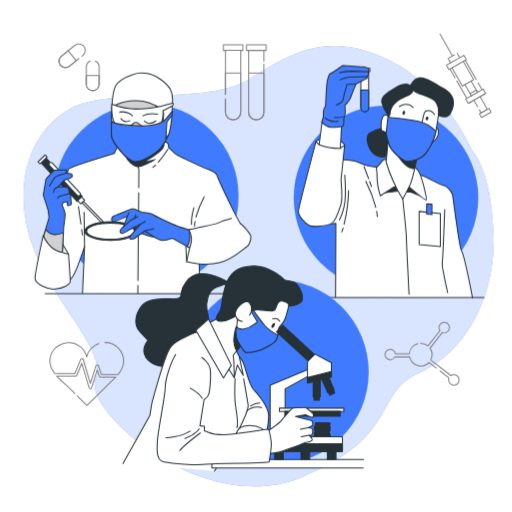
t = 0.00 s
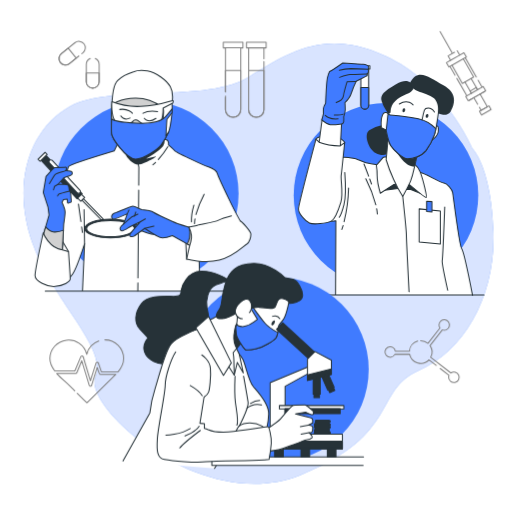
t = 0.19 s
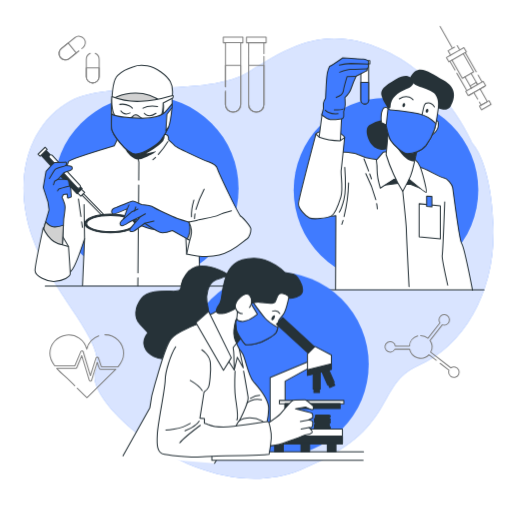
t = 0.56 s
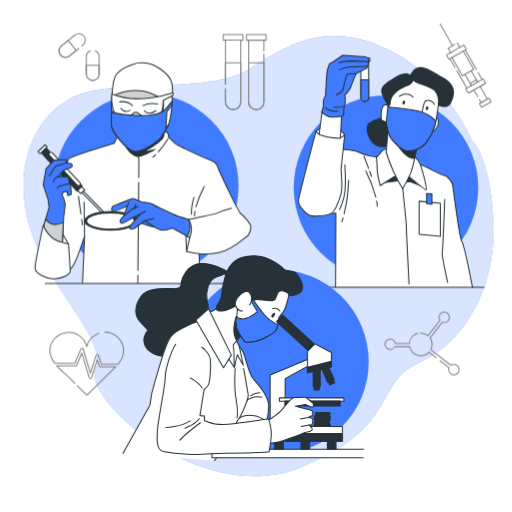
t = 0.75 s
t = 0.94 s: frame unchanged from t = 0.56 s, image omitted
t = 1.31 s: frame unchanged from t = 0.19 s, image omitted

The animated SVG that drew these frames (rendered in a browser with its animation timeline set to each time). Animation: 1 CSS @keyframes rule; one cycle of 1.50 s, repeats indefinitely.

<svg class="animated" id="freepik_stories-medical-research" xmlns="http://www.w3.org/2000/svg" viewBox="0 0 500 500" version="1.1" xmlns:xlink="http://www.w3.org/1999/xlink" xmlns:svgjs="http://svgjs.com/svgjs"><style>svg#freepik_stories-medical-research:not(.animated) .animable {opacity: 0;}svg#freepik_stories-medical-research.animated #freepik--background-simple--inject-20 {animation: 1.5s Infinite  linear floating;animation-delay: 0s;}svg#freepik_stories-medical-research.animated #freepik--Graphics--inject-20 {animation: 1.5s Infinite  linear floating;animation-delay: 0s;}svg#freepik_stories-medical-research.animated #freepik--character-3--inject-20 {animation: 1.5s Infinite  linear floating;animation-delay: 0s;}svg#freepik_stories-medical-research.animated #freepik--character-1--inject-20 {animation: 1.5s Infinite  linear floating;animation-delay: 0s;}svg#freepik_stories-medical-research.animated #freepik--character-2--inject-20 {animation: 1.5s Infinite  linear floating;animation-delay: 0s;}            @keyframes floating {                0% {                    opacity: 1;                    transform: translateY(0px);                }                50% {                    transform: translateY(-10px);                }                100% {                    opacity: 1;                    transform: translateY(0px);                }            }        </style><g id="freepik--background-simple--inject-20" class="animable animator-active" style="transform-origin: 252.452px 259.969px;"><path d="M461.33,147.44S433.56,82.64,376,56.93,284.43,51.78,243.29,77.5,107.53,84.7,68.44,106.3,10.85,180.35,31.42,239s74.05,102.85,61.71,131.65S197,505.36,293.69,466.27s71-82.28,115.19-101.82,75.08-72,73-135.76S461.33,147.44,461.33,147.44Z" style="fill: rgb(64, 123, 255); transform-origin: 252.452px 259.969px;" id="elx2gy97c8ak" class="animable"></path><g id="el58ighd013kx"><path d="M461.33,147.44S433.56,82.64,376,56.93,284.43,51.78,243.29,77.5,107.53,84.7,68.44,106.3,10.85,180.35,31.42,239s74.05,102.85,61.71,131.65S197,505.36,293.69,466.27s71-82.28,115.19-101.82,75.08-72,73-135.76S461.33,147.44,461.33,147.44Z" style="fill: rgb(255, 255, 255); opacity: 0.8; transform-origin: 252.452px 259.969px;" class="animable"></path></g></g><g id="freepik--Graphics--inject-20" class="animable" style="transform-origin: 264.154px 214.625px;"><path d="M93,59.57a6.29,6.29,0,0,1,3.84,5.79V82.25a6.28,6.28,0,0,1-6.28,6.27h0a6.27,6.27,0,0,1-6.27-6.27V65.36a6.3,6.3,0,0,1,3.83-5.79" style="fill: none; stroke: gray; stroke-linecap: round; stroke-linejoin: round; transform-origin: 90.565px 74.045px;" id="el482nupz9ym1" class="animable"></path><path d="M90.54,88.52h0a6.27,6.27,0,0,1-6.27-6.27V73.8H96.82v8.45A6.28,6.28,0,0,1,90.54,88.52Z" style="fill: none; stroke: gray; stroke-linecap: round; stroke-linejoin: round; transform-origin: 90.545px 81.16px;" id="el0upc4mea9ln" class="animable"></path><path d="M77.05,57.17l-9.23,7.4a6.27,6.27,0,0,1-8.82-1h0a6.29,6.29,0,0,1,1-8.83L73.15,44.21a6.28,6.28,0,0,1,8.82,1h0A6.28,6.28,0,0,1,81,54l-1.06.85" style="fill: none; stroke: gray; stroke-linecap: round; stroke-linejoin: round; transform-origin: 70.4832px 54.392px;" id="elve38fu7yquh" class="animable"></path><path d="M59,63.61h0a6.29,6.29,0,0,1,1-8.83l6.59-5.28,7.85,9.79-6.59,5.28A6.27,6.27,0,0,1,59,63.61Z" style="fill: none; stroke: gray; stroke-linecap: round; stroke-linejoin: round; transform-origin: 66.0369px 57.7348px;" id="elc8b2x7xxnk" class="animable"></path><path d="M407.92,335.54a11.07,11.07,0,0,0-8.06,10H386.15a5.12,5.12,0,1,0-.53,3h14.46a11.06,11.06,0,0,0,18.83,5.3l7.09,5.51" style="fill: none; stroke: gray; stroke-linecap: round; stroke-linejoin: round; transform-origin: 400.976px 347.445px;" id="el48sbg8scbgk" class="animable"></path><path d="M429.85,362.34l8.65,6.73a5,5,0,0,0-.35,1.82,5.14,5.14,0,1,0,2.16-4.16l-19.66-15.29A11,11,0,0,0,420,340l12-15.39a5.1,5.1,0,1,0-3.27-4.75,5,5,0,0,0,.94,2.93l-11.71,15a11,11,0,0,0-7.11-2.59" style="fill: none; stroke: gray; stroke-linecap: round; stroke-linejoin: round; transform-origin: 429.64px 345.404px;" id="elzy2m4j5yu1e" class="animable"></path><path d="M257.77,62.55v47a7.47,7.47,0,1,1-14.94,0V49.21h14.94V59.78" style="fill: none; stroke: gray; stroke-linecap: round; stroke-linejoin: round; transform-origin: 250.3px 83.115px;" id="elric9mw5xsq" class="animable"></path><path d="M250.3,117h0a7.47,7.47,0,0,1-7.47-7.47V71.32h14.94v38.21A7.46,7.46,0,0,1,250.3,117Z" style="fill: none; stroke: gray; stroke-linecap: round; stroke-linejoin: round; transform-origin: 250.3px 94.16px;" id="el9w2z6wk26s6" class="animable"></path><polyline points="257.77 49.21 259.91 49.21 259.91 43.77 240.7 43.77 240.7 49.21 242.83 49.21" style="fill: none; stroke: gray; stroke-linecap: round; stroke-linejoin: round; transform-origin: 250.305px 46.49px;" id="el7df13uteadp" class="animable"></polyline><path d="M220.19,92.18v-43h14.94v60.32a7.47,7.47,0,0,1-14.94,0V96.14" style="fill: none; stroke: gray; stroke-linecap: round; stroke-linejoin: round; transform-origin: 227.66px 83.075px;" id="el0jaea82xnnb" class="animable"></path><path d="M220.19,92.18V71.32h14.94v38.21a7.47,7.47,0,0,1-7.47,7.47h0a7.46,7.46,0,0,1-7.47-7.47V97.32" style="fill: none; stroke: gray; stroke-linecap: round; stroke-linejoin: round; transform-origin: 227.66px 94.16px;" id="elttlfokxs7ir" class="animable"></path><polyline points="235.13 49.21 237.26 49.21 237.26 43.77 218.05 43.77 218.05 49.21 220.19 49.21" style="fill: none; stroke: gray; stroke-linecap: round; stroke-linejoin: round; transform-origin: 227.655px 46.49px;" id="elzcnvbm72frj" class="animable"></polyline><path d="M96.44,335.47a18.32,18.32,0,0,0-11.7,13,18.26,18.26,0,0,0-36,4.19c0,4.49,1.95,8.48,4.74,12.13H73.13L79,350.75a1.23,1.23,0,0,1,1.18-.74,1.19,1.19,0,0,1,1.09.85l7.11,23.45L93.8,357a1.19,1.19,0,0,1,1.13-.84,1.26,1.26,0,0,1,1.16.81l3,8.66h16.23c3.11-3.66,5.44-7.76,5.44-13a18.27,18.27,0,0,0-18.27-18.27" style="fill: none; stroke: gray; stroke-linecap: round; stroke-linejoin: round; transform-origin: 84.75px 354.335px;" id="elxhhcmzaiknh" class="animable"></path><path d="M75.44,386.65c3.13,3.13,6.27,6.26,9.48,9.29,7.33-7.24,14.71-14.44,22-21.74,2-2,4.2-4,6.23-6.12H98.25a1.2,1.2,0,0,1-1.14-.81l-2.1-6-5.5,17.52a1.2,1.2,0,0,1-1.15.85h0a1.21,1.21,0,0,1-1.15-.86l-7.26-24-4.89,11.72a1.22,1.22,0,0,1-1.11.75H55.44c4,4.45,8.94,8.38,12.65,12.05,1.63,1.61,3.26,3.24,4.88,4.87" style="fill: none; stroke: gray; stroke-linecap: round; stroke-linejoin: round; transform-origin: 84.295px 375.36px;" id="elxc9f1tiyhz" class="animable"></path><polyline points="460.35 93.53 459.13 91.4 465.17 87.96 466.38 90.09" style="fill: none; stroke: gray; stroke-linecap: round; stroke-linejoin: round; transform-origin: 462.755px 90.745px;" id="eljasx4ds15v" class="animable"></polyline><polyline points="466.51 104.31 462.79 97.8 462.79 97.78 468.81 94.34 468.82 94.34 475.92 106.78 469.88 110.22 468.18 107.25" style="fill: none; stroke: gray; stroke-linecap: round; stroke-linejoin: round; transform-origin: 469.355px 102.28px;" id="ellqcrsepbh4" class="animable"></polyline><g id="ela0yvpdjcmem"><rect x="468.54" y="108.23" width="10.72" height="4.09" style="fill: none; stroke: gray; stroke-linecap: round; stroke-linejoin: round; transform-origin: 473.9px 110.275px; transform: rotate(150.28deg);" class="animable"></rect></g><line x1="465.14" y1="77.61" x2="454.41" y2="58.78" style="fill: none; stroke: gray; stroke-linecap: round; stroke-linejoin: round; transform-origin: 459.775px 68.195px;" id="elk93bzuxs1c" class="animable"></line><line x1="470.82" y1="87.56" x2="466.97" y2="80.82" style="fill: none; stroke: gray; stroke-linecap: round; stroke-linejoin: round; transform-origin: 468.895px 84.19px;" id="ely5lqdjd2v5r" class="animable"></line><line x1="444.41" y1="75.93" x2="439.48" y2="67.3" style="fill: none; stroke: gray; stroke-linecap: round; stroke-linejoin: round; transform-origin: 441.945px 71.615px;" id="elj8bkd9p7tof" class="animable"></line><line x1="455.9" y1="96.07" x2="446.16" y2="79" style="fill: none; stroke: gray; stroke-linecap: round; stroke-linejoin: round; transform-origin: 451.03px 87.535px;" id="elurd56xi6v2" class="animable"></line><polyline points="458.34 100.33 462.79 97.8 462.79 97.78 468.81 94.34 468.82 94.34 473.25 91.81" style="fill: none; stroke: gray; stroke-linecap: round; stroke-linejoin: round; transform-origin: 465.795px 96.07px;" id="elvyievgeh4k" class="animable"></polyline><polyline points="441.44 66.18 451.58 83.94 454.07 82.52 460.11 79.07 462.58 77.65 452.45 59.9" style="fill: none; stroke: gray; stroke-linecap: round; stroke-linejoin: round; transform-origin: 452.01px 71.92px;" id="elh6o0ryb6jbh" class="animable"></polyline><polyline points="466.38 90.09 465.17 87.96 460.11 79.07" style="fill: none; stroke: gray; stroke-linecap: round; stroke-linejoin: round; transform-origin: 463.245px 84.58px;" id="el78cuwk2pf0m" class="animable"></polyline><polyline points="454.07 82.52 459.13 91.4 460.35 93.53" style="fill: none; stroke: gray; stroke-linecap: round; stroke-linejoin: round; transform-origin: 457.21px 88.025px;" id="elrft7f43erw" class="animable"></polyline><polyline points="462.79 97.78 458.34 100.33 457.27 100.93 454.85 96.67 455.9 96.07 460.35 93.53 466.38 90.09 470.82 87.56 471.89 86.94 474.32 91.2 473.25 91.81 468.82 94.34 468.81 94.34" style="fill: none; stroke: gray; stroke-linecap: round; stroke-linejoin: round; transform-origin: 464.585px 93.935px;" id="elgv80at0wbch" class="animable"></polyline><polyline points="443.85 53.51 437.65 57.05 440.08 61.32" style="fill: none; stroke: gray; stroke-linecap: round; stroke-linejoin: round; transform-origin: 440.75px 57.415px;" id="el934dr5avw5j" class="animable"></polyline><line x1="448.96" y1="56.25" x2="446.52" y2="51.98" style="fill: none; stroke: gray; stroke-linecap: round; stroke-linejoin: round; transform-origin: 447.74px 54.115px;" id="elhmvc9kykaqb" class="animable"></line><polygon points="441.44 66.18 452.45 59.9 454.41 58.78 455.48 58.18 453.04 53.92 448.96 56.25 440.08 61.32 435.99 63.65 438.42 67.91 439.48 67.31 441.44 66.18" style="fill: none; stroke: gray; stroke-linecap: round; stroke-linejoin: round; transform-origin: 445.735px 60.915px;" id="elu3c74mfmbdj" class="animable"></polygon><line x1="441.5" y1="53.91" x2="429.74" y2="33.31" style="fill: none; stroke: gray; stroke-linecap: round; stroke-linejoin: round; transform-origin: 435.62px 43.61px;" id="el1pi88fl0cez" class="animable"></line></g><g id="freepik--character-3--inject-20" class="animable" style="transform-origin: 379.72px 177.43px;"><circle cx="376.93" cy="193.18" r="90.14" style="fill: rgb(64, 123, 255); transform-origin: 376.93px 193.18px;" id="elrfgkmb9l5oc" class="animable"></circle><path d="M327.69,290l.31-72.08s-12.73,1.76-14.86,2.07-3.11-2.16-9.21-8.25-5.17-22.84,2.75-28.32,25.27-25.59,26.49-26.81,9.75,0,13.1.61,9.44,4,11,4.27,12.8,2.13,12.8,2.13l41.42,7.61c3.35.61,18.27,9.44,21.93,10s7.92,6.4,8.53,9.14,6.39,51.47,8.83,54.82,10.66,45.67,10.66,45.67" style="fill: rgb(255, 255, 255); stroke: rgb(38, 50, 56); stroke-linecap: round; stroke-linejoin: round; transform-origin: 380.698px 223.474px;" id="el93a63ywk9kn" class="animable"></path><polygon points="397.4 187.46 401.17 187.46 412.13 191.91 399.8 180.94 397.4 187.46" style="fill: rgb(38, 50, 56); stroke: rgb(38, 50, 56); stroke-linecap: round; stroke-linejoin: round; transform-origin: 404.765px 186.425px;" id="el77ll7aekc4y" class="animable"></polygon><polygon points="373.75 188.49 388.49 186.43 383.35 178.89 373.75 188.49" style="fill: rgb(38, 50, 56); stroke: rgb(38, 50, 56); stroke-linecap: round; stroke-linejoin: round; transform-origin: 381.12px 183.69px;" id="elenha95qmyr" class="animable"></polygon><path d="M336.67,170.81s1.65,22.29-.83,31.79-4.54,12-4.54,12" style="fill: none; stroke: rgb(38, 50, 56); stroke-linecap: round; stroke-linejoin: round; transform-origin: 334.254px 192.705px;" id="elv5fxjsluk27" class="animable"></path><path d="M335,222.69c-.37,1.28-.76,2.56-1.18,3.85" style="fill: rgb(255, 255, 255); stroke: rgb(38, 50, 56); stroke-linecap: round; stroke-linejoin: round; transform-origin: 334.41px 224.615px;" id="elhshodry9lj" class="animable"></path><path d="M340.39,186.09A149.55,149.55,0,0,1,336,218.93" style="fill: rgb(255, 255, 255); stroke: rgb(38, 50, 56); stroke-linecap: round; stroke-linejoin: round; transform-origin: 338.195px 202.51px;" id="elxnr1pleuex8" class="animable"></path><path d="M437.19,285.9s-5.94-26.39-5.34-29.13,2.44-52.08,2.44-52.08" style="fill: none; stroke: rgb(38, 50, 56); stroke-linecap: round; stroke-linejoin: round; transform-origin: 434.499px 245.295px;" id="el927ge1f7f1p" class="animable"></path><path d="M361,177.29q.82,2.27,1.76,4.86" style="fill: none; stroke: rgb(38, 50, 56); stroke-linecap: round; stroke-linejoin: round; transform-origin: 361.88px 179.72px;" id="eli8uacyjb7om" class="animable"></path><path d="M355.41,162.65s1.65,4,4.54,11.86" style="fill: none; stroke: rgb(38, 50, 56); stroke-linecap: round; stroke-linejoin: round; transform-origin: 357.68px 168.58px;" id="elpxfyc2qp6k" class="animable"></path><path d="M367.81,206.28a49.19,49.19,0,0,1,.69,5.11" style="fill: none; stroke: rgb(38, 50, 56); stroke-linecap: round; stroke-linejoin: round; transform-origin: 368.155px 208.835px;" id="elf9vwg895b3e" class="animable"></path><path d="M357.23,177A130.64,130.64,0,0,1,367,202.45" style="fill: none; stroke: rgb(38, 50, 56); stroke-linecap: round; stroke-linejoin: round; transform-origin: 362.115px 189.725px;" id="elpb0bxfduou" class="animable"></path><path d="M393.29,194.28s3.54,32.94,3.54,37.51,2.63,55.62,2.63,55.62" style="fill: none; stroke: rgb(38, 50, 56); stroke-linecap: round; stroke-linejoin: round; transform-origin: 396.375px 240.845px;" id="elscpitf3e2bk" class="animable"></path><polygon points="430.03 240.77 409.32 238.78 409.32 206.44 430.03 208.42 430.03 240.77" style="fill: rgb(255, 255, 255); stroke: rgb(38, 50, 56); stroke-linecap: round; stroke-linejoin: round; transform-origin: 419.675px 223.605px;" id="el5hxie6ub4o2" class="animable"></polygon><polygon points="421.8 209.41 416.63 209.1 416.63 199.05 421.8 199.36 421.8 209.41" style="fill: rgb(64, 123, 255); stroke: rgb(38, 50, 56); stroke-linecap: round; stroke-linejoin: round; transform-origin: 419.215px 204.23px;" id="elsqzzwz9yqdc" class="animable"></polygon><path d="M376.79,155.87s-2.32-.26-2.83.52-6.45,7.47-6.45,7.47a54.78,54.78,0,0,1,.77,10.31c0,6.7,3.1,17,3.1,17L384,182.94l8.25-2.32a14.27,14.27,0,0,1,4.89,0s18.05,15.21,19.08,14.69-3.09-17.53-5.93-25-10.83-11.6-10.83-11.6S381.17,155.36,376.79,155.87Z" style="fill: rgb(255, 255, 255); stroke: rgb(38, 50, 56); stroke-linecap: round; stroke-linejoin: round; transform-origin: 391.946px 175.57px;" id="el9xczasu84zv" class="animable"></path><path d="M373.44,124.42a32.61,32.61,0,0,0-12.89,5.16c-5.67,4.12-.77,18.56,6.19,22.17s11.85,2.57,14.69-3.87,1.55-19.59-.26-21.65S373.44,124.42,373.44,124.42Z" style="fill: rgb(38, 50, 56); transform-origin: 370.58px 139.11px;" id="elhpaejb6f6l" class="animable"></path><path d="M379.63,130.35l-2.58,28.1a149.59,149.59,0,0,0,7.22,19.07,114.47,114.47,0,0,0,9,16.76s6.18-11.34,7.73-15.21A90.27,90.27,0,0,0,404.11,168L408,151.23s-7-1.8-15.47-8.25A65,65,0,0,1,379.63,130.35Z" style="fill: rgb(255, 255, 255); stroke: rgb(38, 50, 56); stroke-linecap: round; stroke-linejoin: round; transform-origin: 392.525px 162.315px;" id="eloodsag5fubm" class="animable"></path><path d="M408,151.23s-7-1.8-15.47-8.25a74.12,74.12,0,0,1-6.32-5.37v11.51s6.49,11.37,13,14.62a16.39,16.39,0,0,0,5.55,1.56Z" style="fill: rgb(38, 50, 56); transform-origin: 397.105px 151.455px;" id="ele9onm0h6ns" class="animable"></path><path d="M425.77,126s2.06-2.06,2.32,2.32-2.58,8-4.39,9.54-2.57,2.06-2.57,2.06Z" style="fill: rgb(255, 255, 255); stroke: rgb(38, 50, 56); stroke-linecap: round; stroke-linejoin: round; transform-origin: 424.618px 132.718px;" id="elhffjo9ekn48" class="animable"></path><path d="M408,85.48a26.13,26.13,0,0,0-19.12,4.78c-9.16,6.77-10,23.11-10,23.11s-3.18-2.79-5.18.79-2,12.75-.39,13.55,3.58,1.59,3.58,1.59,2.39,11.95,4.78,15.54,11.16,12.75,16.34,12.75,13.94-2.79,17.92-8a61.77,61.77,0,0,0,8.37-15.94c1.59-4.38,4.38-25.49,4.38-25.49s1.19-9.56-6.37-16.33S408,85.48,408,85.48Z" style="fill: rgb(255, 255, 255); stroke: rgb(38, 50, 56); stroke-linecap: round; stroke-linejoin: round; transform-origin: 400.448px 121.404px;" id="eli0iiobsdomo" class="animable"></path><path d="M381.69,144.84c2.39,3.58,11.16,12.75,16.34,12.75s13.94-2.79,17.92-8a61.77,61.77,0,0,0,8.37-15.94,44.52,44.52,0,0,0,1.3-5.54c-1-1-8.09-7.74-17.12-9.65-9.8-2.06-27.59-3.6-27.59-3.6l-2-1.52-1.82,16.72C377.66,132.82,379.67,141.81,381.69,144.84Z" style="fill: rgb(64, 123, 255); stroke: rgb(38, 50, 56); stroke-linecap: round; stroke-linejoin: round; transform-origin: 401.355px 135.465px;" id="elnkvybck85u" class="animable"></path><path d="M412.1,119.78s1.55-7.73,2.32-9.79,5.93-3.87,9.8,1.8" style="fill: none; stroke: rgb(38, 50, 56); stroke-linecap: round; stroke-linejoin: round; transform-origin: 418.16px 113.886px;" id="el329nf65huhw" class="animable"></path><path d="M403.34,104.83s-5.15-6.44-13.4-.77" style="fill: none; stroke: rgb(38, 50, 56); stroke-linecap: round; stroke-linejoin: round; transform-origin: 396.64px 103.278px;" id="ely6mzwsfuek" class="animable"></path><path d="M395.56,110.46c-.28,1-1.07,1.71-1.75,1.52s-1-1.17-.73-2.2,1.07-1.72,1.75-1.53S395.84,109.43,395.56,110.46Z" style="fill: rgb(38, 50, 56); transform-origin: 394.322px 110.115px;" id="el3ia4zkh4sd" class="animable"></path><path d="M418.24,115.94c-.28,1-1.07,1.71-1.75,1.52s-1-1.17-.73-2.2,1.07-1.71,1.75-1.52S418.53,114.91,418.24,115.94Z" style="fill: rgb(38, 50, 56); transform-origin: 417.004px 115.6px;" id="elwzf0svm3uia" class="animable"></path><path d="M378.9,113.37a2,2,0,0,0,2.27-.8c.78-1.29-.77-5.93,4.9-11.6s12.12-6.45,15.21-9,3.61-3.86,1.55-6.44-5.16-7-16.5-.51-15.47,10.56-13.66,16.23a31.72,31.72,0,0,0,4.38,9Z" style="fill: rgb(38, 50, 56); transform-origin: 388.162px 97.5556px;" id="elzvw9bylo46b" class="animable"></path><path d="M400.25,83.44s2.32,5.41,6.44,7.47,9.54,2.84,16,6.71,5.16,15.46,5.16,15.46,8.76,4.38,12.37-2.06,7-17.27-7.22-25.26S408.24,68.23,400.25,83.44Z" style="fill: rgb(38, 50, 56); transform-origin: 421.813px 94.956px;" id="elnzmvjsji9z" class="animable"></path><path d="M360,68.54v36.71a3.81,3.81,0,0,1-3.81,3.8h0a3.81,3.81,0,0,1-3.8-3.8V68.54Z" style="fill: rgb(255, 255, 255); stroke: rgb(38, 50, 56); stroke-linecap: round; stroke-linejoin: round; transform-origin: 356.195px 88.795px;" id="elwdzxwvz821" class="animable"></path><path d="M360,88v17.22a3.81,3.81,0,0,1-3.81,3.8h0a3.81,3.81,0,0,1-3.8-3.8V88Z" style="fill: rgb(64, 123, 255); stroke: rgb(38, 50, 56); stroke-linecap: round; stroke-linejoin: round; transform-origin: 356.195px 98.51px;" id="ellw834zqbj9" class="animable"></path><rect x="351.14" y="66.71" width="10.05" height="3.05" style="fill: rgb(255, 255, 255); stroke: rgb(38, 50, 56); stroke-linecap: round; stroke-linejoin: round; transform-origin: 356.165px 68.235px;" id="elhaqj2smunfo" class="animable"></rect><path d="M336.52,141.64s0-.91-4.26-4-20.41-3.35-23.76.61,8.53,14.92,11.88,16.45,9.44-1.22,11.27-3.35S336.52,141.64,336.52,141.64Z" style="fill: rgb(255, 255, 255); stroke: rgb(38, 50, 56); stroke-linecap: round; stroke-linejoin: round; transform-origin: 322.215px 145.222px;" id="elbkb59rbs2zr" class="animable"></path><path d="M314.59,118.49l-3,22.84s5.79,7.92,11,8.23,9.75-4.57,9.75-4.57l1.22-22.84S321.6,121.84,314.59,118.49Z" style="fill: rgb(255, 255, 255); stroke: rgb(38, 50, 56); stroke-linecap: round; stroke-linejoin: round; transform-origin: 322.575px 134.032px;" id="elz9iy9nxcfq7" class="animable"></path><path d="M317.94,103.26s.61-14.92,1.22-21,2.44-10.36,3.35-10.36S334.7,64,334.7,64s18.27,1.22,20.1,1.22,5.48,1.22,5.18,3l-.31,1.82a9.57,9.57,0,0,1,0,3,3.4,3.4,0,0,1-1.22,1.52,1.94,1.94,0,0,1-1.22,2.44c-1.82.91-9.44,4.87-9.44,4.87a105.47,105.47,0,0,0-4.87,11.88c-1.22,4.27-6.09,8.83-6.09,8.83s.3,4.27.3,7a27.23,27.23,0,0,1-1.52,7,26,26,0,0,1,0,4.88c-.3.91-1.22,2.13-2.13,2.13s-7.62,1.22-11,.61-8.22-4.57-8.22-4.57l1.52-6.09v-4.88C315.81,106.92,317.94,103.26,317.94,103.26Z" style="fill: rgb(64, 123, 255); stroke: rgb(38, 50, 56); stroke-linecap: round; stroke-linejoin: round; transform-origin: 337.129px 94.1854px;" id="elgeb01e1qk8q" class="animable"></path><path d="M328.3,102.65s6.4-2.43,7-6.39,3.65-14,3.65-14l8.83-.31" style="fill: none; stroke: rgb(38, 50, 56); stroke-linecap: round; stroke-linejoin: round; transform-origin: 338.04px 92.3px;" id="el5j5kfwxvzki" class="animable"></path><path d="M331.65,78s7.92-2.74,10.05-2.74,16.75-.61,16.75-.61" style="fill: none; stroke: rgb(38, 50, 56); stroke-linecap: round; stroke-linejoin: round; transform-origin: 345.05px 76.325px;" id="eli277s57opw" class="animable"></path><path d="M331.35,71a51.33,51.33,0,0,1,11.26-1.52c5.49,0,17.06.6,17.06.6" style="fill: none; stroke: rgb(38, 50, 56); stroke-linecap: round; stroke-linejoin: round; transform-origin: 345.51px 70.24px;" id="el0d3wag0rbziu" class="animable"></path><path d="M317.64,115.14s4,4.26,12.49,3.35" style="fill: none; stroke: rgb(38, 50, 56); stroke-linecap: round; stroke-linejoin: round; transform-origin: 323.885px 116.879px;" id="eln4628fofuue" class="animable"></path><path d="M335,113.92s-1.52.92-8.53.92" style="fill: none; stroke: rgb(38, 50, 56); stroke-linecap: round; stroke-linejoin: round; transform-origin: 330.735px 114.38px;" id="eltinr7oawzz8" class="animable"></path><path d="M311.55,141.33l-3.05-3s-16.75,63.35-17.05,67.92,6.7,12.18,10.66,14,17.05.3,21.32-1.83,7-10.66,9.44-18.58-.31-21.93.3-26.19,3.35-32,3.35-32L332.26,145S320.38,144.68,311.55,141.33Z" style="fill: rgb(255, 255, 255); stroke: rgb(38, 50, 56); stroke-linecap: round; stroke-linejoin: round; transform-origin: 313.98px 179.696px;" id="el8f0ml94kpgy" class="animable"></path><line x1="313.45" y1="290.43" x2="472.65" y2="290.43" style="fill: none; stroke: rgb(38, 50, 56); stroke-linecap: round; stroke-linejoin: round; transform-origin: 393.05px 290.43px;" id="eljellfvupv8d" class="animable"></line></g><g id="freepik--character-1--inject-20" class="animable" style="transform-origin: 139.595px 179.172px;"><circle cx="142.84" cy="191.48" r="90.14" style="fill: rgb(64, 123, 255); transform-origin: 142.84px 191.48px;" id="elgdo5ozaz81e" class="animable"></circle><path d="M80.56,286.26l2-45.69s-7.68,23.68-11.68,29.68-7,8.34-12.67,7.34-16.34-18.35-16.34-27,9-30.68,11-35.68,12.68-47.36,14-49.7,44.69-15.41,44.69-15.41l3-6.34s44.36-5,47.36-4.66,2.67,5.33,2.67,5.33,5.41,4.68,6.08,5.68,25.27,13.07,32.94,15.74,8.34,5.33,8.67,6.67,20.35,46.36,27.69,54-11.34,22.34-17.68,25-15,1.33-18-3.33S194,237.23,194,237.23L195.23,287" style="fill: rgb(255, 255, 255); stroke: rgb(38, 50, 56); stroke-linecap: round; stroke-linejoin: round; transform-origin: 141.761px 212.892px;" id="elr01xxdb1u5o" class="animable"></path><line x1="82.57" y1="240.57" x2="82.06" y2="207.23" style="fill: none; stroke: rgb(38, 50, 56); stroke-linecap: round; stroke-linejoin: round; transform-origin: 82.315px 223.9px;" id="el2wlpfd264k3" class="animable"></line><line x1="79.72" y1="224.02" x2="80.49" y2="229.53" style="fill: none; stroke: rgb(38, 50, 56); stroke-linecap: round; stroke-linejoin: round; transform-origin: 80.105px 226.775px;" id="elcpju4kfmw9g" class="animable"></line><line x1="76.58" y1="201.75" x2="78.99" y2="218.82" style="fill: none; stroke: rgb(38, 50, 56); stroke-linecap: round; stroke-linejoin: round; transform-origin: 77.785px 210.285px;" id="el7u2fln2cob" class="animable"></line><path d="M190.36,216.31a28.38,28.38,0,0,0-.4,4.58" style="fill: none; stroke: rgb(38, 50, 56); stroke-linecap: round; stroke-linejoin: round; transform-origin: 190.16px 218.6px;" id="el24h7gtj4599" class="animable"></path><path d="M199.3,192.21a100.82,100.82,0,0,0-8,19.76" style="fill: none; stroke: rgb(38, 50, 56); stroke-linecap: round; stroke-linejoin: round; transform-origin: 195.3px 202.09px;" id="el2v0getifvjv" class="animable"></path><path d="M189.29,202.88s-2.67,9-2.33,16.34" style="fill: none; stroke: rgb(38, 50, 56); stroke-linecap: round; stroke-linejoin: round; transform-origin: 188.11px 211.05px;" id="elbkbdsr0y0df" class="animable"></path><path d="M151.84,161.12c-.82.8-1.68,1.59-2.57,2.34" style="fill: none; stroke: rgb(38, 50, 56); stroke-linecap: round; stroke-linejoin: round; transform-origin: 150.555px 162.29px;" id="el2icdbqzcypo" class="animable"></path><path d="M163.94,145.78a81.18,81.18,0,0,1-9.35,12.52" style="fill: none; stroke: rgb(38, 50, 56); stroke-linecap: round; stroke-linejoin: round; transform-origin: 159.265px 152.04px;" id="eldkjjy0ta5q" class="animable"></path><line x1="134.66" y1="278.76" x2="134.59" y2="286.59" style="fill: none; stroke: rgb(38, 50, 56); stroke-linecap: round; stroke-linejoin: round; transform-origin: 134.625px 282.675px;" id="el528k1oda2le" class="animable"></line><line x1="135.44" y1="188.07" x2="134.7" y2="273.96" style="fill: none; stroke: rgb(38, 50, 56); stroke-linecap: round; stroke-linejoin: round; transform-origin: 135.07px 231.015px;" id="elskdybvjbhep" class="animable"></line><polyline points="134.26 159.45 135.59 165.79 135.48 183.27" style="fill: none; stroke: rgb(38, 50, 56); stroke-linecap: round; stroke-linejoin: round; transform-origin: 134.925px 171.36px;" id="el2t7oqqsnwnd" class="animable"></polyline><path d="M66.89,248.24l-7-12-.34,13.68S64.56,251.24,66.89,248.24Z" style="fill: rgb(255, 255, 255); stroke: rgb(38, 50, 56); stroke-linecap: round; stroke-linejoin: round; transform-origin: 63.22px 243.225px;" id="eldbtmh49zrv5" class="animable"></path><polygon points="80.23 191.74 75.21 196.63 39.54 158.63 44.56 153.74 80.23 191.74" style="fill: rgb(38, 50, 56); stroke: rgb(38, 50, 56); stroke-linecap: round; stroke-linejoin: round; transform-origin: 59.885px 175.185px;" id="elnpz627w8yxf" class="animable"></polygon><g id="el8p05opsjrn3"><rect x="36.71" y="154.25" width="9.68" height="2.85" style="fill: rgb(255, 255, 255); stroke: rgb(38, 50, 56); stroke-linecap: round; stroke-linejoin: round; transform-origin: 41.55px 155.675px; transform: rotate(-44.26deg);" class="animable"></rect></g><g id="el4zbk9effp3a"><rect x="76.62" y="193.57" width="5.23" height="4.34" style="fill: rgb(255, 255, 255); stroke: rgb(38, 50, 56); stroke-linecap: round; stroke-linejoin: round; transform-origin: 79.235px 195.74px; transform: rotate(-44.26deg);" class="animable"></rect></g><path d="M78,190.83h0a1.77,1.77,0,0,1-2.51,0L48.32,161.57a1.77,1.77,0,0,1,0-2.51h0a1.77,1.77,0,0,1,2.51,0L78,188.31A1.78,1.78,0,0,1,78,190.83Z" style="fill: rgb(255, 255, 255); stroke: rgb(38, 50, 56); stroke-linecap: round; stroke-linejoin: round; transform-origin: 63.1604px 174.945px;" id="eljc2zehvazsk" class="animable"></path><g id="elv9ejixgg1w9"><path d="M89.71,193.25h1.91a0,0,0,0,1,0,0v27.57a.87.87,0,0,1-.87.87h-.16a.88.88,0,0,1-.88-.88V193.25A0,0,0,0,1,89.71,193.25Z" style="fill: rgb(255, 255, 255); stroke: rgb(38, 50, 56); stroke-linecap: round; stroke-linejoin: round; transform-origin: 90.665px 207.47px; transform: rotate(-44.24deg);" class="animable"></path></g><path d="M46.88,204.88l-4.67-14.34,2.67-15.68s7.34-8.33,8.34-8.67,10-.33,10-.33,1.67-.67,1.67,1a2.77,2.77,0,0,1-1,2.33s3.67.34,4.67.34,2,.67,2,2.33-2.67,2.34-3.67,2.67-4.67,1.67-4.67,1.67l-5.67,6.34h6.34a18.37,18.37,0,0,1,3.67.66c.66,1,1,4.67,1,4.67a11.12,11.12,0,0,1,1.66,6c0,3.66,1,5.67,0,6s-3.33,2-3.33.33a19.56,19.56,0,0,0-.33-3.33l-3.67.66-1.34,2.67s3,6.67,3,9.34-1.33,11.67-1.33,11.67l-1.33,25.35a22.66,22.66,0,0,1-8.67-2.33c-5-2.34-10.34-11-10.34-11l6-20.68Z" style="fill: rgb(64, 123, 255); stroke: rgb(38, 50, 56); stroke-linecap: round; stroke-linejoin: round; transform-origin: 56.22px 206.144px;" id="elulw26c9z77" class="animable"></path><path d="M51.88,228.89c-2.81-.46-5.4-2.62-7.36-4.77l-2.64,9.11s5.33,8.67,10.33,11a22.73,22.73,0,0,0,8.68,2.33l1-19.2C59.21,228.39,55.33,229.47,51.88,228.89Z" style="fill: rgb(209, 209, 209); stroke: rgb(38, 50, 56); stroke-linecap: round; stroke-linejoin: round; transform-origin: 51.885px 235.34px;" id="elz2o3vn59iaf" class="animable"></path><path d="M56.22,193.88s.66-1.67,1.66-2,10-2.66,10-2.66" style="fill: none; stroke: rgb(38, 50, 56); stroke-linecap: round; stroke-linejoin: round; transform-origin: 62.05px 191.55px;" id="el4g6usyjyqn8" class="animable"></path><polyline points="52.22 187.87 53.22 184.54 56.55 182.53" style="fill: none; stroke: rgb(38, 50, 56); stroke-linecap: round; stroke-linejoin: round; transform-origin: 54.385px 185.2px;" id="elljdtp87d7f" class="animable"></polyline><path d="M48.21,181.87s4.34-7.67,5.67-9,9-3,10-3.67" style="fill: none; stroke: rgb(38, 50, 56); stroke-linecap: round; stroke-linejoin: round; transform-origin: 56.045px 175.535px;" id="eliqyy86ax9wi" class="animable"></path><path d="M60.89,246.57l6,1.67s1.67,23.68,1.67,26.68-7,6.67-14.68,7.34S34.2,276.92,34.2,271.59s7.95-41.67,7.95-41.67S47.88,244.9,60.89,246.57Z" style="fill: rgb(255, 255, 255); stroke: rgb(38, 50, 56); stroke-linecap: round; stroke-linejoin: round; transform-origin: 51.38px 256.116px;" id="eltj5wtgy3cze" class="animable"></path><path d="M151.94,231.56a24.67,24.67,0,0,1-8.34-1.66,43,43,0,0,0-9.67-2.67c-2-.34-5.67,1.33-8.34-.34s-5-3-.67-4.67,11.34.34,14,.67,7.67-.67,7.67-.67Z" style="fill: rgb(64, 123, 255); stroke: rgb(38, 50, 56); stroke-linecap: round; stroke-linejoin: round; transform-origin: 137.228px 226.562px;" id="elhbmq7purbkk" class="animable"></path><ellipse cx="107.91" cy="225.73" rx="25.01" ry="9.17" style="fill: rgb(38, 50, 56); stroke: rgb(38, 50, 56); stroke-linecap: round; stroke-linejoin: round; transform-origin: 107.91px 225.73px;" id="eli2tjr7gx6uf" class="animable"></ellipse><ellipse cx="107.91" cy="225.73" rx="23.35" ry="7.84" style="fill: rgb(255, 255, 255); stroke: rgb(38, 50, 56); stroke-linecap: round; stroke-linejoin: round; transform-origin: 107.91px 225.73px;" id="eliw3nmebya5" class="animable"></ellipse><path d="M182.29,255.58s-.86-15.1-.86-17.45,10.95,1.57,10.95,1.57S186.67,254.24,182.29,255.58Z" style="fill: rgb(255, 255, 255); stroke: rgb(38, 50, 56); stroke-linecap: round; stroke-linejoin: round; transform-origin: 186.905px 246.48px;" id="elockemxl7cy" class="animable"></path><path d="M188,225.23s-12-3.34-15.34-4.67-19.68-8.67-22.68-10.68-11.68-2.66-11.68-2.66-7.67-3.34-8.67-3.34-15.34,5.67-18.34,7-2.67,4.34-1.34,5.34,14.35-5,14.35-5l-3.67,10s-4.67,3.67-3,6,6.68-1.67,8.34-2.67,11.34-5.67,11.34-5.67-8.67,9.67-10.34,12.34,2.34,2.67,3.67,2,10.67-7.67,10.67-7.67,13.68,9.34,17.35,9.34,9.67-2.34,9.67-2.34L189,244.24s3.33-5.67,3.67-9.68.33-9,.33-9Z" style="fill: rgb(64, 123, 255); stroke: rgb(38, 50, 56); stroke-linecap: round; stroke-linejoin: round; transform-origin: 150.987px 224.06px;" id="el9l59spdtygt" class="animable"></path><polyline points="120.59 221.22 128.26 214.55 134.59 211.55" style="fill: none; stroke: rgb(38, 50, 56); stroke-linecap: round; stroke-linejoin: round; transform-origin: 127.59px 216.385px;" id="elq7vp5u6oadj" class="animable"></polyline><line x1="124.26" y1="211.22" x2="125.92" y2="207.55" style="fill: none; stroke: rgb(38, 50, 56); stroke-linecap: round; stroke-linejoin: round; transform-origin: 125.09px 209.385px;" id="el6cpd2hjqoxt" class="animable"></line><line x1="131.26" y1="213.55" x2="132.59" y2="209.55" style="fill: none; stroke: rgb(38, 50, 56); stroke-linecap: round; stroke-linejoin: round; transform-origin: 131.925px 211.55px;" id="elbpnchli87ik" class="animable"></line><line x1="141.26" y1="225.56" x2="150.27" y2="223.22" style="fill: none; stroke: rgb(38, 50, 56); stroke-linecap: round; stroke-linejoin: round; transform-origin: 145.765px 224.39px;" id="el2v1lb04y7bx" class="animable"></line><line x1="137.26" y1="218.89" x2="141.93" y2="216.22" style="fill: none; stroke: rgb(38, 50, 56); stroke-linecap: round; stroke-linejoin: round; transform-origin: 139.595px 217.555px;" id="elw876mfwwcl" class="animable"></line><path d="M184.43,224.23A19.21,19.21,0,0,1,185,234.9a22.48,22.48,0,0,1-2.3,5.78l6.3,3.56s3.33-5.67,3.67-9.68.33-9,.33-9l-5-.33Z" style="fill: rgb(209, 209, 209); stroke: rgb(38, 50, 56); stroke-linecap: round; stroke-linejoin: round; transform-origin: 187.85px 234.235px;" id="elmm6n6hvtnyp" class="animable"></path><path d="M226,213.22s-9,2.33-12.68,4.34-18.34,4-19.67,4.66-9.2,2-9.2,2,3.86,8,1.86,14.34-4,17-4,17,17,4.67,31.68,1,24.35-14.34,27-15.68,4-7,4-9.67-8.67-12.34-10.67-13" style="fill: rgb(255, 255, 255); stroke: rgb(38, 50, 56); stroke-linecap: round; stroke-linejoin: round; transform-origin: 213.65px 235.593px;" id="elg8fd4655mzq" class="animable"></path><path d="M130.26,72.74s-9.67,3-15.34,8.34-5.67,26-5.67,28.68-1,18.68-.34,23.35,14,24.34,23,24.68,23-10.34,25.34-13.68a81.89,81.89,0,0,0,7.34-12.67c1.33-3.34,3-15.34,3.34-19a80.54,80.54,0,0,0,0-9.34s2-9.67-1.67-16-14-14-22.35-15.34S130.26,72.74,130.26,72.74Z" style="fill: rgb(255, 255, 255); stroke: rgb(38, 50, 56); stroke-linecap: round; stroke-linejoin: round; transform-origin: 138.579px 114.571px;" id="elmeqbojzim7d" class="animable"></path><path d="M109.25,104.76s7-6,22.68-6.34a41.17,41.17,0,0,1,26,8.67s2.34-1.67,1.67,7.34-1.67,11-9,13.67-23.68,4.67-30.68,2.67-10.7-9.66-11-12S109.25,104.76,109.25,104.76Z" style="fill: rgb(209, 209, 209); stroke: rgb(38, 50, 56); stroke-linecap: round; stroke-linejoin: round; transform-origin: 134.28px 114.998px;" id="elhokv0pzoknu" class="animable"></path><path d="M109.25,101.76a66.93,66.93,0,0,0,28,4.66c16.34-.66,29.38-5.43,31.05-5.76s.34,2.61.34,2.61l-9.38,4.82s0,9-2,12-6.33,5-11,5-9-2.66-11.68-5c-1.11-1-3.66-.67-4.67.67s-2.33,3.33-6.67,3-9.33-1.34-11.34-4-2.66-10-2.66-10S108.91,103.09,109.25,101.76Z" style="fill: rgb(255, 255, 255); stroke: rgb(38, 50, 56); stroke-linecap: round; stroke-linejoin: round; transform-origin: 139.119px 112.862px;" id="ellmwog4fmej" class="animable"></path><path d="M122.18,152.58a16,16,0,0,0,5.11,7.08c3.93,3.14,6.29,4.32,10.61,3.14s18.08-8.25,13.36-7.47a60.68,60.68,0,0,0-8.25,2s8.65-4.72,14.15-9.83a10.31,10.31,0,0,0,2.75-11.39S121.79,147.87,119,146.29,122.18,152.58,122.18,152.58Z" style="fill: rgb(38, 50, 56); transform-origin: 139.428px 149.679px;" id="elgpv8vr11jwv" class="animable"></path><path d="M168,112.43c.1-1.14.14-2.48.14-3.78-.88,1.07-4.75,5.76-6.81,8.11-2.34,2.67-7.68,7-28.69,6s-23.68-4-23.68-4h0c-.21,5.43-.36,11.7,0,14.34.67,4.67,14,24.34,23,24.68s23-10.34,25.34-13.68a81.89,81.89,0,0,0,7.34-12.67l-2.67,4,1-16.34Z" style="fill: rgb(64, 123, 255); stroke: rgb(38, 50, 56); stroke-linecap: round; stroke-linejoin: round; transform-origin: 138.441px 133.219px;" id="elr0lwxcxnwhj" class="animable"></path><path d="M129.26,113.09s-4-5-12.34-3.66" style="fill: none; stroke: rgb(38, 50, 56); stroke-linecap: round; stroke-linejoin: round; transform-origin: 123.09px 111.146px;" id="elxm771xqc3a9" class="animable"></path><path d="M139.6,113.09s5.33-3,14.34-1.66" style="fill: none; stroke: rgb(38, 50, 56); stroke-linecap: round; stroke-linejoin: round; transform-origin: 146.77px 112.088px;" id="elh9r33lrkqa" class="animable"></path><path d="M117.92,115.76s3,5,9,2" style="fill: none; stroke: rgb(38, 50, 56); stroke-linecap: round; stroke-linejoin: round; transform-origin: 122.42px 117.239px;" id="el79pqaahuq23" class="animable"></path><path d="M140.93,118.1s3.34,5.33,11.34,0" style="fill: none; stroke: rgb(38, 50, 56); stroke-linecap: round; stroke-linejoin: round; transform-origin: 146.6px 119.284px;" id="el9eqsym77lib" class="animable"></path><line x1="44.19" y1="286.85" x2="235.08" y2="286.85" style="fill: none; stroke: rgb(38, 50, 56); stroke-linecap: round; stroke-linejoin: round; transform-origin: 139.635px 286.85px;" id="eliwr4gwrfz" class="animable"></line></g><g id="freepik--character-2--inject-20" class="animable" style="transform-origin: 240.08px 359.866px;"><circle cx="269.92" cy="363.33" r="90.14" style="fill: rgb(64, 123, 255); transform-origin: 269.92px 363.33px;" id="ely5g1rap7ljj" class="animable"></circle><path d="M221.86,275.07s-12-8-25.53-7.66S177.72,281.64,177,285.65s.37,6.2-7.65,6.2-24.81-1.46-31.37,7.3-7.3,18.6-1.46,24.8,8,8.75,8,8.75-6.2,5.84-3.28,13.86,13.5,11.67,20.43,11.67,17.5-9.85,20.42-15.68,11.31-4,17.87-13.13,3.29-20.43,2.19-26.63.37-19,9.12-22.24,10.21-3.29,10.21-3.29Z" style="fill: rgb(38, 50, 56); stroke: rgb(38, 50, 56); stroke-linecap: round; stroke-linejoin: round; transform-origin: 177.212px 312.815px;" id="elgir90j6ddj" class="animable"></path><path d="M120.1,452.7l26.26-47.05a115.88,115.88,0,0,1,5.1-23.71c4.38-13.86,9.49-36.11,15.69-43.77s27-14.59,27-14.59,20.06,8.76,25.53,12.77,14.59,10.94,17.5,17.14,5.48,21.15,10.22,26.62,15.32,16.42,14.95,26.63-2.19,14.22-2.19,16.78-5.1-.54-14.58.55-16.23,4.21-17,5.3S209.46,460,209.46,460" style="fill: rgb(255, 255, 255); stroke: rgb(38, 50, 56); stroke-linecap: round; stroke-linejoin: round; transform-origin: 191.23px 391.79px;" id="elm7w0hmja6sh" class="animable"></path><path d="M237.9,369.9s3.65,20.43,4.38,25.53-9.48,25.9-12,28.09" style="fill: none; stroke: rgb(38, 50, 56); stroke-linecap: round; stroke-linejoin: round; transform-origin: 236.299px 396.71px;" id="elyf8jnilmkbe" class="animable"></path><path d="M229.52,369.9s-.73,17.14.36,25.53,3.28,19,1.46,22.25" style="fill: none; stroke: rgb(38, 50, 56); stroke-linecap: round; stroke-linejoin: round; transform-origin: 230.659px 393.79px;" id="elo3hg6f0tww" class="animable"></path><path d="M241.19,400.9s6.2-5.1,14.22-2.91" style="fill: none; stroke: rgb(38, 50, 56); stroke-linecap: round; stroke-linejoin: round; transform-origin: 248.3px 399.172px;" id="el3kqgfih75gg" class="animable"></path><path d="M244.47,396.53s4.74-2.92,9.12-2.92" style="fill: none; stroke: rgb(38, 50, 56); stroke-linecap: round; stroke-linejoin: round; transform-origin: 249.03px 395.07px;" id="el7qf52ueduyp" class="animable"></path><path d="M230.24,341.45l3.29,6.57,4,18.6-5.84-10.21-2.91,12.4-3.65-22.61S226.6,338.54,230.24,341.45Z" style="fill: rgb(255, 255, 255); stroke: rgb(38, 50, 56); stroke-linecap: round; stroke-linejoin: round; transform-origin: 231.33px 354.8px;" id="elop88b6xm6s" class="animable"></path><path d="M215.66,307.9s-4.38,4-7.66,5.47-7.3,2.92-7.3,2.92l20.06,40.12,8,12.4s-.37-10.58-.37-14.23a50.11,50.11,0,0,0-.73-7.66l9.48-11.67s2.92-27,.37-31.36S220.4,303.16,215.66,307.9Z" style="fill: rgb(255, 255, 255); stroke: rgb(38, 50, 56); stroke-linecap: round; stroke-linejoin: round; transform-origin: 219.627px 335.372px;" id="elxy5tr03lncs" class="animable"></path><path d="M238.07,325.09l-7-6.26s-1.58,1.5-2.7,11.22a22.22,22.22,0,0,0,2.71,12.65l6-7.45S237.66,330.73,238.07,325.09Z" style="fill: rgb(38, 50, 56); stroke: rgb(38, 50, 56); stroke-linecap: round; stroke-linejoin: round; transform-origin: 233.181px 330.765px;" id="elc358h197js4" class="animable"></path><path d="M282.39,296.29s-2.59,12.56-4.8,16.62S272.26,319.2,272,321c-.75,6.23-.73,8.86-2.58,11.45s-12.19,8.87-18.47,10.34-10,2.59-11.83.74-8.49-11.45-8.49-15.51-1.11-5.17,0-7.76,1.11-9.24,1.11-9.24,0-3.32,4.43-8.86,12.93-7,19.21-7,7-4.44,13.67-6.28S280.54,292.59,282.39,296.29Z" style="fill: rgb(255, 255, 255); stroke: rgb(38, 50, 56); stroke-linecap: round; stroke-linejoin: round; transform-origin: 256.263px 316.506px;" id="el9vjkhgudjfo" class="animable"></path><path d="M267.86,318.46c-.77,1.29-1.9,2.05-2.51,1.69s-.48-1.72.3-3,1.9-2.05,2.51-1.69S268.64,317.16,267.86,318.46Z" style="fill: rgb(38, 50, 56); transform-origin: 266.755px 317.805px;" id="el8tkv90y2nxc" class="animable"></path><path d="M266.11,311.35s4.67-1.93,7.09,2.42" style="fill: none; stroke: rgb(38, 50, 56); stroke-linecap: round; stroke-linejoin: round; transform-origin: 269.655px 312.347px;" id="eldilwpilt6r" class="animable"></path><path d="M269.46,332.49a14.89,14.89,0,0,0,1.83-5.22c-2.87-1.57-9.19-5.27-12.55-9.19-4.43-5.17-13.29-17.73-13.29-17.73L244,302.2l7.39,12.19s-8.5,7-14.41,7c-4.6,0-5.62-1.78-5.84-2.58a9.29,9.29,0,0,1-.44,1.47c-1.11,2.59,0,3.69,0,7.76s6.65,13.67,8.49,15.51,5.55.74,11.83-.74S267.61,335.08,269.46,332.49Z" style="fill: rgb(64, 123, 255); stroke: rgb(38, 50, 56); stroke-linecap: round; stroke-linejoin: round; transform-origin: 250.748px 322.432px;" id="el9jqtonll1k" class="animable"></path><path d="M242.49,305.15a18.87,18.87,0,0,1,10.71-2.58c6.28.37,13.67,2.95,15.52-.37s2.22-9.61,7.76-8.13,6.28,4.8,6.28,4.8,11.45-.37,12.56-6.65-5.17-16.25-9.24-17-7.76-1.48-7.76-1.48-14-14.41-30.66-14-24,7-28.07,21.06-2.22,19.21-5.55,24-5.17,9.61,3,8.87,13.67-5.91,17.73-7.76A12,12,0,0,1,242.49,305.15Z" style="fill: rgb(38, 50, 56); stroke: rgb(38, 50, 56); stroke-linecap: round; stroke-linejoin: round; transform-origin: 253.333px 286.738px;" id="elsoyraw0d4y9" class="animable"></path><path d="M243.6,307.74s4.43-5.54.37-11.45-15.89,5.54-14,11.82,6.65,5.54,6.65,5.54" style="fill: rgb(255, 255, 255); stroke: rgb(38, 50, 56); stroke-linecap: round; stroke-linejoin: round; transform-origin: 237.725px 304.161px;" id="elbkdw7skt6j" class="animable"></path><polygon points="203.62 311.55 225.87 356.77 218.21 369.17 191.22 322.49 203.62 311.55" style="fill: rgb(255, 255, 255); stroke: rgb(38, 50, 56); stroke-linecap: round; stroke-linejoin: round; transform-origin: 208.545px 340.36px;" id="eljzkb0pn9bw" class="animable"></polygon><path d="M230.62,425.3s-.51-8.73,10.62-9.6S261,419.62,261.47,427s-22.26,2.62-24.79,2.62S230.62,425.3,230.62,425.3Z" style="fill: rgb(255, 255, 255); stroke: rgb(38, 50, 56); stroke-linecap: round; stroke-linejoin: round; transform-origin: 246.047px 423.364px;" id="el89yvxhhngic" class="animable"></path><polyline points="354.98 448.75 206.9 448.75 206.9 457.07 354.62 457.07" style="fill: rgb(255, 255, 255); stroke: rgb(38, 50, 56); stroke-linecap: round; stroke-linejoin: round; transform-origin: 280.94px 452.91px;" id="elonhvat71e7s" class="animable"></polyline><polygon points="302.46 360.06 263.8 376.1 263.8 435.92 278.39 435.92 278.39 379.75 305.38 364.8 302.46 360.06" style="fill: rgb(255, 255, 255); stroke: rgb(38, 50, 56); stroke-linecap: round; stroke-linejoin: round; transform-origin: 284.59px 397.99px;" id="els30taysegfn" class="animable"></polygon><path d="M322.61,417a1.51,1.51,0,0,1,0-2.74,1.5,1.5,0,0,0-1.5-1.5H308.25a6.41,6.41,0,0,1-1.5,4.24,1.51,1.51,0,0,0,.88,1.37,1.48,1.48,0,0,0-.88,1.36,1.51,1.51,0,0,1,0,2.74,1.51,1.51,0,0,0,.88,1.37,1.48,1.48,0,0,0-.88,1.36,1.5,1.5,0,0,0,1.5,1.51h12.86a1.5,1.5,0,0,0,1.5-1.51,1.48,1.48,0,0,0-.88-1.36,3.89,3.89,0,0,1,.88-4.11,1.48,1.48,0,0,0-.88-1.36A1.51,1.51,0,0,0,322.61,417Z" style="fill: rgb(38, 50, 56); stroke: rgb(38, 50, 56); stroke-linecap: round; stroke-linejoin: round; transform-origin: 314.68px 419.735px;" id="el9luzsfenqok" class="animable"></path><rect x="263.53" y="426.44" width="70.85" height="14.5" style="fill: rgb(255, 255, 255); stroke: rgb(38, 50, 56); stroke-linecap: round; stroke-linejoin: round; transform-origin: 298.955px 433.69px;" id="el72kg1q73ist" class="animable"></rect><rect x="263.53" y="433.27" width="70.85" height="7.66" style="fill: rgb(38, 50, 56); stroke: rgb(38, 50, 56); stroke-linecap: round; stroke-linejoin: round; transform-origin: 298.955px 437.1px;" id="el5r7s61on1d8" class="animable"></rect><rect x="268.18" y="440.66" width="8.48" height="7.93" style="fill: rgb(38, 50, 56); stroke: rgb(38, 50, 56); stroke-linecap: round; stroke-linejoin: round; transform-origin: 272.42px 444.625px;" id="el34djvg9vzia" class="animable"></rect><rect x="293.89" y="440.66" width="8.48" height="7.93" style="fill: rgb(38, 50, 56); stroke: rgb(38, 50, 56); stroke-linecap: round; stroke-linejoin: round; transform-origin: 298.13px 444.625px;" id="elfy9thr088gg" class="animable"></rect><rect x="319.6" y="440.66" width="8.48" height="7.93" style="fill: rgb(38, 50, 56); stroke: rgb(38, 50, 56); stroke-linecap: round; stroke-linejoin: round; transform-origin: 323.84px 444.625px;" id="elrkytry737ra" class="animable"></rect><rect x="272.83" y="398.53" width="62.92" height="3.28" style="fill: rgb(255, 255, 255); stroke: rgb(38, 50, 56); stroke-linecap: round; stroke-linejoin: round; transform-origin: 304.29px 400.17px;" id="elcgytnjrnp6l" class="animable"></rect><rect x="278.3" y="401.54" width="53.89" height="4.92" style="fill: rgb(38, 50, 56); stroke: rgb(38, 50, 56); stroke-linecap: round; stroke-linejoin: round; transform-origin: 305.245px 404px;" id="el0j20dn2ncstj" class="animable"></rect><g id="elwtyyuytj91"><rect x="287.14" y="312.64" width="8.75" height="50.33" style="fill: rgb(38, 50, 56); stroke: rgb(38, 50, 56); stroke-linecap: round; stroke-linejoin: round; transform-origin: 291.515px 337.805px; transform: rotate(-47.5deg);" class="animable"></rect></g><rect x="305.78" y="369.65" width="6.93" height="17.87" style="fill: rgb(38, 50, 56); stroke: rgb(38, 50, 56); stroke-linecap: round; stroke-linejoin: round; transform-origin: 309.245px 378.585px;" id="elvdsiw39tiq" class="animable"></rect><rect x="306.58" y="387.77" width="5.38" height="2.99" style="fill: rgb(38, 50, 56); stroke: rgb(38, 50, 56); stroke-linecap: round; stroke-linejoin: round; transform-origin: 309.27px 389.265px;" id="el48ghheq5lxc" class="animable"></rect><g id="elcj07yto9ck"><rect x="316.05" y="364.85" width="6.93" height="17.87" style="fill: rgb(38, 50, 56); stroke: rgb(38, 50, 56); stroke-linecap: round; stroke-linejoin: round; transform-origin: 319.515px 373.785px; transform: rotate(-23.74deg);" class="animable"></rect></g><g id="el9x09g5sbc1k"><rect x="321.14" y="382.05" width="5.38" height="2.99" style="fill: rgb(38, 50, 56); stroke: rgb(38, 50, 56); stroke-linecap: round; stroke-linejoin: round; transform-origin: 323.83px 383.545px; transform: rotate(-23.74deg);" class="animable"></rect></g><polygon points="307.57 345.83 300.27 353.13 300.27 373.92 323.62 368.08 323.62 354.22 307.57 345.83" style="fill: rgb(255, 255, 255); stroke: rgb(38, 50, 56); stroke-linecap: round; stroke-linejoin: round; transform-origin: 311.945px 359.875px;" id="elg00a1wt0l9t" class="animable"></polygon><polygon points="323.62 362.66 300.27 368.69 300.27 373.92 323.62 368.08 323.62 362.66" style="fill: rgb(38, 50, 56); stroke: rgb(38, 50, 56); stroke-linecap: round; stroke-linejoin: round; transform-origin: 311.945px 368.29px;" id="elpzm24gjgj88" class="animable"></polygon><path d="M260.88,421.33s10.94-7.3,13.13-9.85,10.21-12.76,12.4-13.13,9.85-.36,11.31-.36,6.2,4.37,7.29,5.1,1.46,4,.37,4.38-6.93-2.55-6.93-2.55l-9.85,1.82s14.95,3.65,16,4.38.73,4.37.73,4.37L301,417.68s4.38-.36,4.38,2.19,0,5.11-1.83,5.11h-1.82s4,4,2.92,5.1a6.93,6.93,0,0,1-4.74,1.83c-1.83,0-6.2,2.18-11.31,4s-12.76,5.1-16.78,5.83-9.84,1.46-9.84,1.46-.37-9.48-1.1-12.4-2.19-8.39-2.19-8.39Z" style="fill: rgb(255, 255, 255); stroke: rgb(38, 50, 56); stroke-linecap: round; stroke-linejoin: round; transform-origin: 282.363px 420.595px;" id="elyzjxd3s6ap" class="animable"></path><line x1="301" y1="417.68" x2="293.26" y2="419.08" style="fill: none; stroke: rgb(38, 50, 56); stroke-linecap: round; stroke-linejoin: round; transform-origin: 297.13px 418.38px;" id="ellpfsf6cpwt" class="animable"></line><line x1="301.73" y1="424.98" x2="294.09" y2="426.54" style="fill: none; stroke: rgb(38, 50, 56); stroke-linecap: round; stroke-linejoin: round; transform-origin: 297.91px 425.76px;" id="eluephpmfzv3j" class="animable"></line><path d="M171.52,346.2c-4.74,7.29-10.21,24.07-10.21,32.46s-6.93,40.48-7.66,52.15-.36,19,6.93,20.43,30.27,3.28,40.49,2.18S223,452.33,239,452.33s23.71-1.09,23.71-1.09a138.15,138.15,0,0,0,2.18-15.69c.37-6.56-2.18-16.41-3.28-16.41s-18.6,2.92-33.55,4.74-22.25-.73-24.8-1.82a10.94,10.94,0,0,0-3.65-1.1v-4.74l-4.38-.36,4-25.53s3.29-2.19,4.38-4.74,2.55-15.69,1.82-23.71-8.39-12.77-8.39-12.77" style="fill: rgb(255, 255, 255); stroke: rgb(38, 50, 56); stroke-linecap: round; stroke-linejoin: round; transform-origin: 209.158px 399.977px;" id="elva36r9qc5" class="animable"></path><path d="M194.5,418.78s-2.92,5.1-13.86,9.48" style="fill: none; stroke: rgb(38, 50, 56); stroke-linecap: round; stroke-linejoin: round; transform-origin: 187.57px 423.52px;" id="elp0xza18kjn" class="animable"></path><path d="M195.6,422.79s-16.42,12.4-20.06,17.14" style="fill: none; stroke: rgb(38, 50, 56); stroke-linecap: round; stroke-linejoin: round; transform-origin: 185.57px 431.36px;" id="elc630ejfv0yu" class="animable"></path><path d="M162,427.53s13.86-.37,23.71-6.57" style="fill: none; stroke: rgb(38, 50, 56); stroke-linecap: round; stroke-linejoin: round; transform-origin: 173.855px 424.245px;" id="el8f4jns7b14b" class="animable"></path><path d="M197.42,388.87s-3.28-5.11-11.67-9.85" style="fill: none; stroke: rgb(38, 50, 56); stroke-linecap: round; stroke-linejoin: round; transform-origin: 191.585px 383.945px;" id="elv1q8ydx3cue" class="animable"></path></g><defs>     <filter id="active" height="200%">         <feMorphology in="SourceAlpha" result="DILATED" operator="dilate" radius="2"></feMorphology>                <feFlood flood-color="#32DFEC" flood-opacity="1" result="PINK"></feFlood>        <feComposite in="PINK" in2="DILATED" operator="in" result="OUTLINE"></feComposite>        <feMerge>            <feMergeNode in="OUTLINE"></feMergeNode>            <feMergeNode in="SourceGraphic"></feMergeNode>        </feMerge>    </filter>    <filter id="hover" height="200%">        <feMorphology in="SourceAlpha" result="DILATED" operator="dilate" radius="2"></feMorphology>                <feFlood flood-color="#ff0000" flood-opacity="0.5" result="PINK"></feFlood>        <feComposite in="PINK" in2="DILATED" operator="in" result="OUTLINE"></feComposite>        <feMerge>            <feMergeNode in="OUTLINE"></feMergeNode>            <feMergeNode in="SourceGraphic"></feMergeNode>        </feMerge>            <feColorMatrix type="matrix" values="0   0   0   0   0                0   1   0   0   0                0   0   0   0   0                0   0   0   1   0 "></feColorMatrix>    </filter></defs></svg>